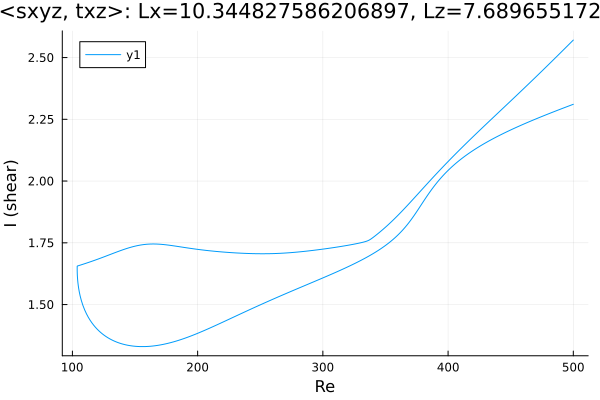

The data file committed next to this chart (first rows):
Re, shear
500.0, 2.311
499.7, 2.31
498.3, 2.307
496.8, 2.305
495.4, 2.302
494, 2.299
492.6, 2.297
491.2, 2.294
489.8, 2.291
488.4, 2.288
486.9, 2.286
485.5, 2.283
484.1, 2.28
482.7, 2.277
481.3, 2.274
479.9, 2.272
478.5, 2.269
477, 2.266
475.6, 2.263
474.2, 2.26
472.8, 2.257
471.4, 2.254
470, 2.251
468.6, 2.248
467.1, 2.245
465.7, 2.242
464.3, 2.239
462.9, 2.236
461.5, 2.233
460.1, 2.23
458.7, 2.227
457.2, 2.224
455.8, 2.22
454.4, 2.217
453, 2.214
451.6, 2.211
450.2, 2.207
448.8, 2.204
447.3, 2.201
445.9, 2.197
444.5, 2.194
443.1, 2.19
441.7, 2.187
440.3, 2.183
438.9, 2.179
437.4, 2.175
436, 2.172
435, 2.169
433.6, 2.165
432.1, 2.161
430.7, 2.157
429.3, 2.153
427.9, 2.149
426.5, 2.144
425.1, 2.14
423.7, 2.136
422.2, 2.131
420.8, 2.127
419.4, 2.122
418, 2.117
... 570 more rows
